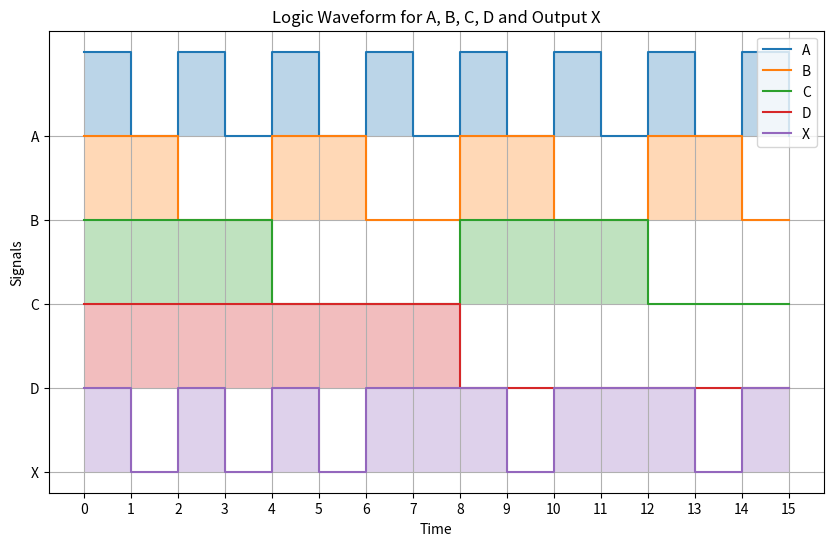

Generate this figure with matplotlib:
import numpy as np
import matplotlib.pyplot as plt
from sympy.logic.boolalg import Or, And, Not
from sympy.abc import A, B, C, D
from sympy import lambdify

# Thiết lập biểu thức logic
expression = Or(And(Not(A), Not(B), C, Not(D)), And(Not(A), Not(B), Not(C)), A)

# Chuyển đổi biểu thức thành hàm có thể tính toán giá trị với numpy
logic_function = lambdify((A, B, C, D), expression, 'numpy')

# Thiết lập các tín hiệu đầu vào (các mẫu tuần hoàn)
time_steps = 16  # 2^4 = 16 tổ hợp có thể có cho 4 biến
time = np.arange(time_steps)

# Tạo các giá trị đầu vào theo dạng sóng (tuần hoàn 0-1)
A_signal = np.array([((time_step) & 1) ^ 1 for time_step in time])  # Bắt đầu từ 1 và mỗi 2 timestep mới biến đổi
B_signal = np.array([(time_step >> 1) & 1 ^ 1 for time_step in time])
C_signal = np.array([(time_step >> 2) & 1 ^ 1 for time_step in time])  # Mỗi 4 timestep mới biến đổi
D_signal = np.array([(time_step >> 3) & 1 ^ 1 for time_step in time])

# Tính toán đầu ra X dựa trên các tín hiệu đầu vào
X_signal = logic_function(A_signal, B_signal, C_signal, D_signal)

# Vẽ dạng sóng
plt.figure(figsize=(10, 6))

# Hàm tiện ích để vẽ từng tín hiệu
def plot_waveform(signal, label, position):
    plt.plot(time, signal + position, label=label, drawstyle='steps-post')
    plt.fill_between(time, position, signal + position, step="post", alpha=0.3)

# Vẽ các tín hiệu đầu vào
plot_waveform(A_signal, 'A', 4)
plot_waveform(B_signal, 'B', 3)
plot_waveform(C_signal, 'C', 2)
plot_waveform(D_signal, 'D', 1)

# Vẽ tín hiệu đầu ra
plot_waveform(X_signal, 'X', 0)

# Cài đặt trục hoành và trục tung
plt.xticks(time)  # Hiển thị tất cả các giá trị từ 0 đến 15 trên trục hoành
plt.yticks([4, 3, 2, 1, 0], ['A', 'B', 'C', 'D', 'X'])  # Đặt nhãn trục tung

plt.xlabel('Time')
plt.ylabel('Signals')
plt.legend(loc='upper right')
plt.title('Logic Waveform for A, B, C, D and Output X')
plt.grid(True)
plt.show()
